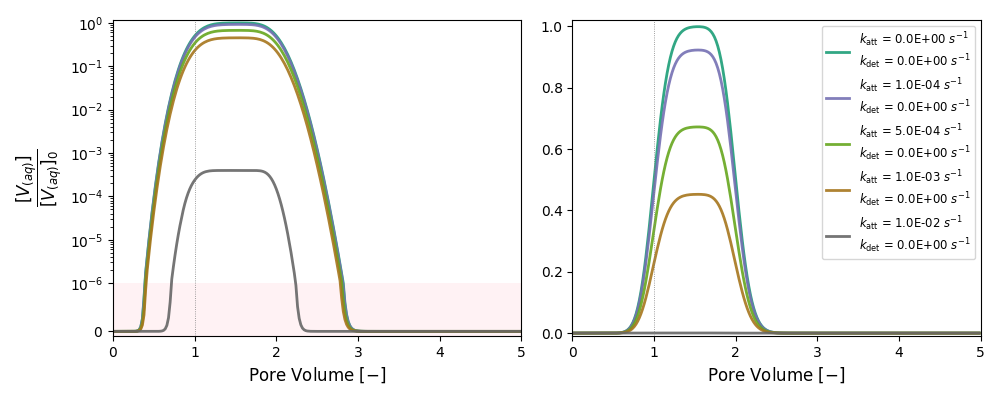

Source data for this figure (header and first rows):
pH, IS, <porosity>, <longDisp>, poreWaterVel, <darcyVel>, poreVolume, <elutionTime>, <katt>, <kdet>, <decayAq>, <decayIm>, <endTime>, <obsTimeStep>, <lenColumn>, <diamColumn>, <obsPointX>, <obsPointY>, <obsPointZ>
0, 0, 0.33, 1.50E-04, 3.20E-04, 1.06E-04, 1, 796.9, 0, 0, 0, 0, 3984, 15.94, 0.255, 0.0127, 0.00635, 0.00635, 0.255
0, 0, 0.33, 1.50E-04, 3.20E-04, 1.06E-04, 1, 796.9, 1.00E-04, 0, 0, 0, 3984, 15.94, 0.255, 0.0127, 0.00635, 0.00635, 0.255
0, 0, 0.33, 1.50E-04, 3.20E-04, 1.06E-04, 1, 796.9, 5.00E-04, 0, 0, 0, 3984, 15.94, 0.255, 0.0127, 0.00635, 0.00635, 0.255
0, 0, 0.33, 1.50E-04, 3.20E-04, 1.06E-04, 1, 796.9, 1.00E-03, 0, 0, 0, 3984, 15.94, 0.255, 0.0127, 0.00635, 0.00635, 0.255
0, 0, 0.33, 1.50E-04, 3.20E-04, 1.06E-04, 1, 796.9, 1.00E-02, 0, 0, 0, 3984, 15.94, 0.255, 0.0127, 0.00635, 0.00635, 0.255
